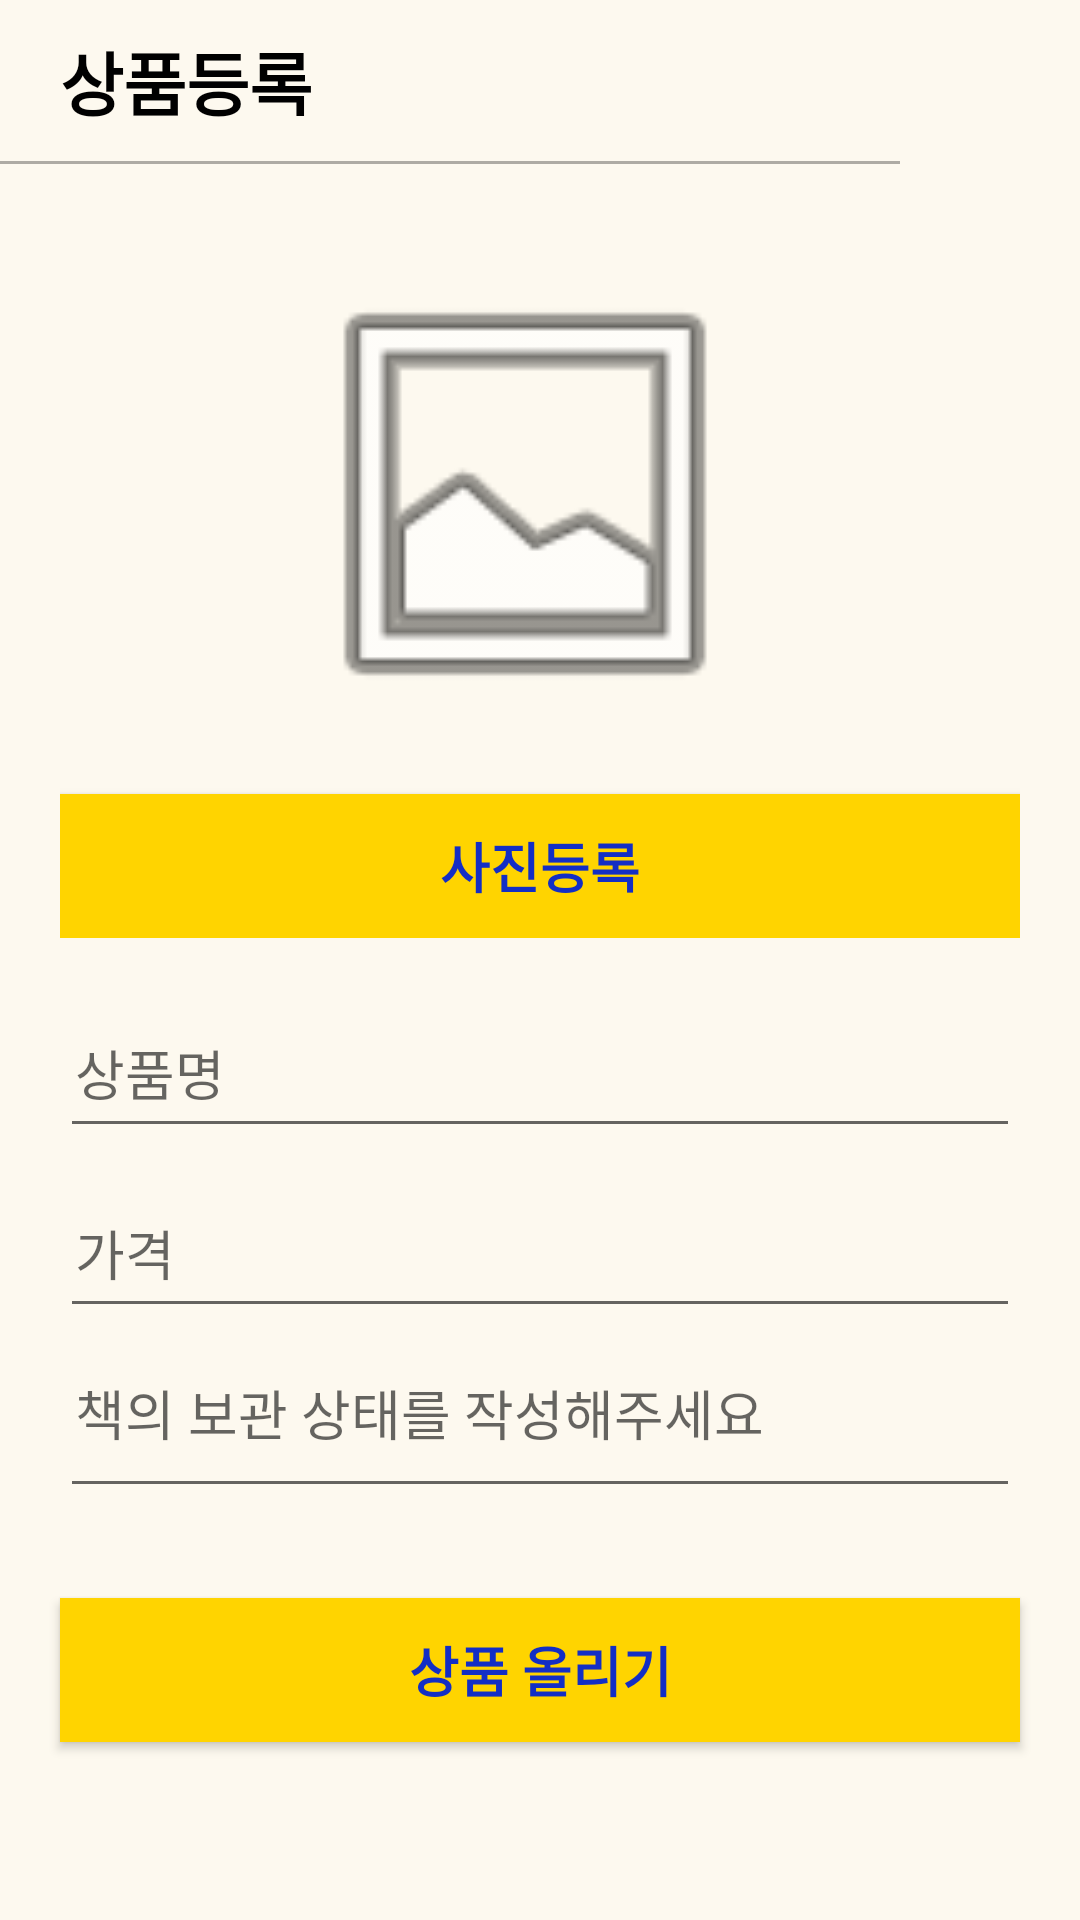

The Android layout XML behind this screen, and the referenced resources:
<!-- AndroidManifest.xml: application theme Theme.SamApp -->
<!-- res/layout/activity_sell_list_add.xml -->
<?xml version="1.0" encoding="utf-8"?>
<LinearLayout xmlns:android="http://schemas.android.com/apk/res/android"
    xmlns:app="http://schemas.android.com/apk/res-auto"
    xmlns:tools="http://schemas.android.com/tools"
    android:layout_width="match_parent"
    android:layout_height="match_parent"
    android:orientation="vertical"
    tools:context=".market.SellListAddActivity"
    android:background="#66FAF0D7">

    <TextView
        android:layout_width="100dp"
        android:layout_marginLeft="20dp"
        android:layout_height="wrap_content"
        android:layout_marginTop="10dp"
        android:fontFamily="@font/no3"
        android:text="상품등록"
        android:textSize="23sp"
        android:textStyle="bold"
        android:textColor="#000000"/>

    <View
        android:id="@+id/toolLine"
        android:layout_width="300dp"
        android:layout_height="1dp"
        android:layout_marginTop="10dp"
        android:layout_marginBottom="10dp"
        android:background="#50000000" />

    <LinearLayout
        android:layout_width="match_parent"
        android:layout_height="wrap_content"
        android:orientation="vertical"
        android:layout_marginBottom="20dp"
        android:layout_marginLeft="20dp"
        android:layout_marginRight="20dp">

        <ImageView
            android:id="@+id/btnRegPImg"
            android:layout_width="250dp"
            android:layout_height="200dp"
            android:layout_marginRight="5dp"
            android:clickable="true"
            android:padding="20dp"
            android:autofillHints="사진을 입력해주세요"
            android:layout_gravity="center"
            android:src="@android:drawable/ic_menu_gallery"/>

        <Button
            android:id="@+id/btnPutImg"
            android:layout_width="match_parent"
            android:layout_height="wrap_content"
            android:text="사진등록"
            android:textSize="18sp"
            android:fontFamily="@font/no3"
            android:textColor="@color/blue"
            android:textStyle="bold"
            android:background="@color/test"/>

    </LinearLayout>

    <EditText
        android:id="@+id/edPName"
        android:layout_width="match_parent"
        android:layout_height="50dp"
        android:layout_marginBottom="10dp"
        android:layout_marginLeft="20dp"
        android:layout_marginRight="20dp"
        android:ems="10"
        android:inputType="textPersonName"
        android:padding="5dp"
        android:hint="상품명"
        android:fontFamily="@font/no3"
        android:textColor="#50000000" />

    <EditText
        android:id="@+id/edPrice"
        android:layout_width="match_parent"
        android:layout_height="50dp"
        android:layout_marginBottom="10dp"
        android:layout_marginLeft="20dp"
        android:layout_marginRight="20dp"
        android:ems="10"
        android:padding="5dp"
        android:hint="가격"
        android:fontFamily="@font/no3"
        android:textColor="#50000000"
        android:inputType="number"/>

    <EditText
        android:id="@+id/edDes"
        android:layout_width="match_parent"
        android:layout_height="50dp"
        android:layout_marginBottom="10dp"
        android:layout_marginLeft="20dp"
        android:layout_marginRight="20dp"
        android:ems="10"
        android:gravity="start|top"
        android:inputType="textMultiLine"
        android:padding="5dp"
        android:fontFamily="@font/no3"
        android:hint="책의 보관 상태를 작성해주세요"
        android:textColor="#50000000" />

    <Button
        android:id="@+id/sellUpdatebtn"
        android:layout_marginTop="20dp"
        android:layout_marginLeft="20dp"
        android:layout_marginRight="20dp"
        android:layout_width="match_parent"
        android:layout_height="wrap_content"
        android:text="상품 올리기"
        android:textStyle="bold"
        android:fontFamily="@font/no3"
        android:textSize="18sp"
        android:textColor="@color/blue"
        android:background="@color/test"/>

</LinearLayout>
<!-- resources referenced by this layout -->
<resources>
  <color name="blue">#132EC5</color>
  <color name="test">#ffd400</color>
  <style name="Theme.SamApp" parent="Theme.MaterialComponents.DayNight.NoActionBar">
          
          
          <item name="windowNoTitle">true</item>
          <item name="colorPrimary">@color/test</item>
          <item name="colorPrimaryVariant">@color/test</item>
          <item name="colorOnPrimary">@color/white</item>
          
          <item name="colorSecondary">@color/teal_200</item>
          <item name="colorSecondaryVariant">@color/teal_700</item>
          <item name="colorOnSecondary">@color/black</item>
          
          <item name="android:statusBarColor">@color/test</item>
          
      </style>
  <color name="white">#FFFFFFFF</color>
  <color name="teal_200">#FF03DAC5</color>
  <color name="teal_700">#FF018786</color>
  <color name="black">#FF000000</color>
</resources>
